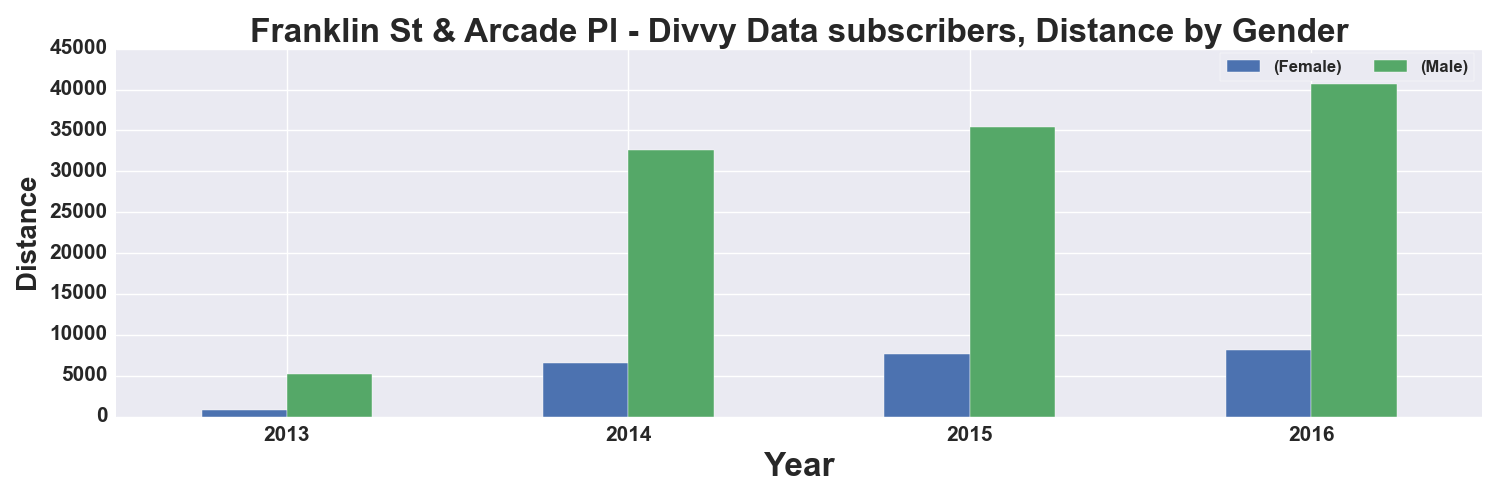

The table this chart was drawn from, first rows:
, START TIME YEAR, DISTANCE_Miles, DISTANCE_Miles
GENDER, , Female, Male
0, 2013, 815.0, 5258
1, 2014, 6594, 32613
2, 2015, 7709, 35361
3, 2016, 8201, 40737
